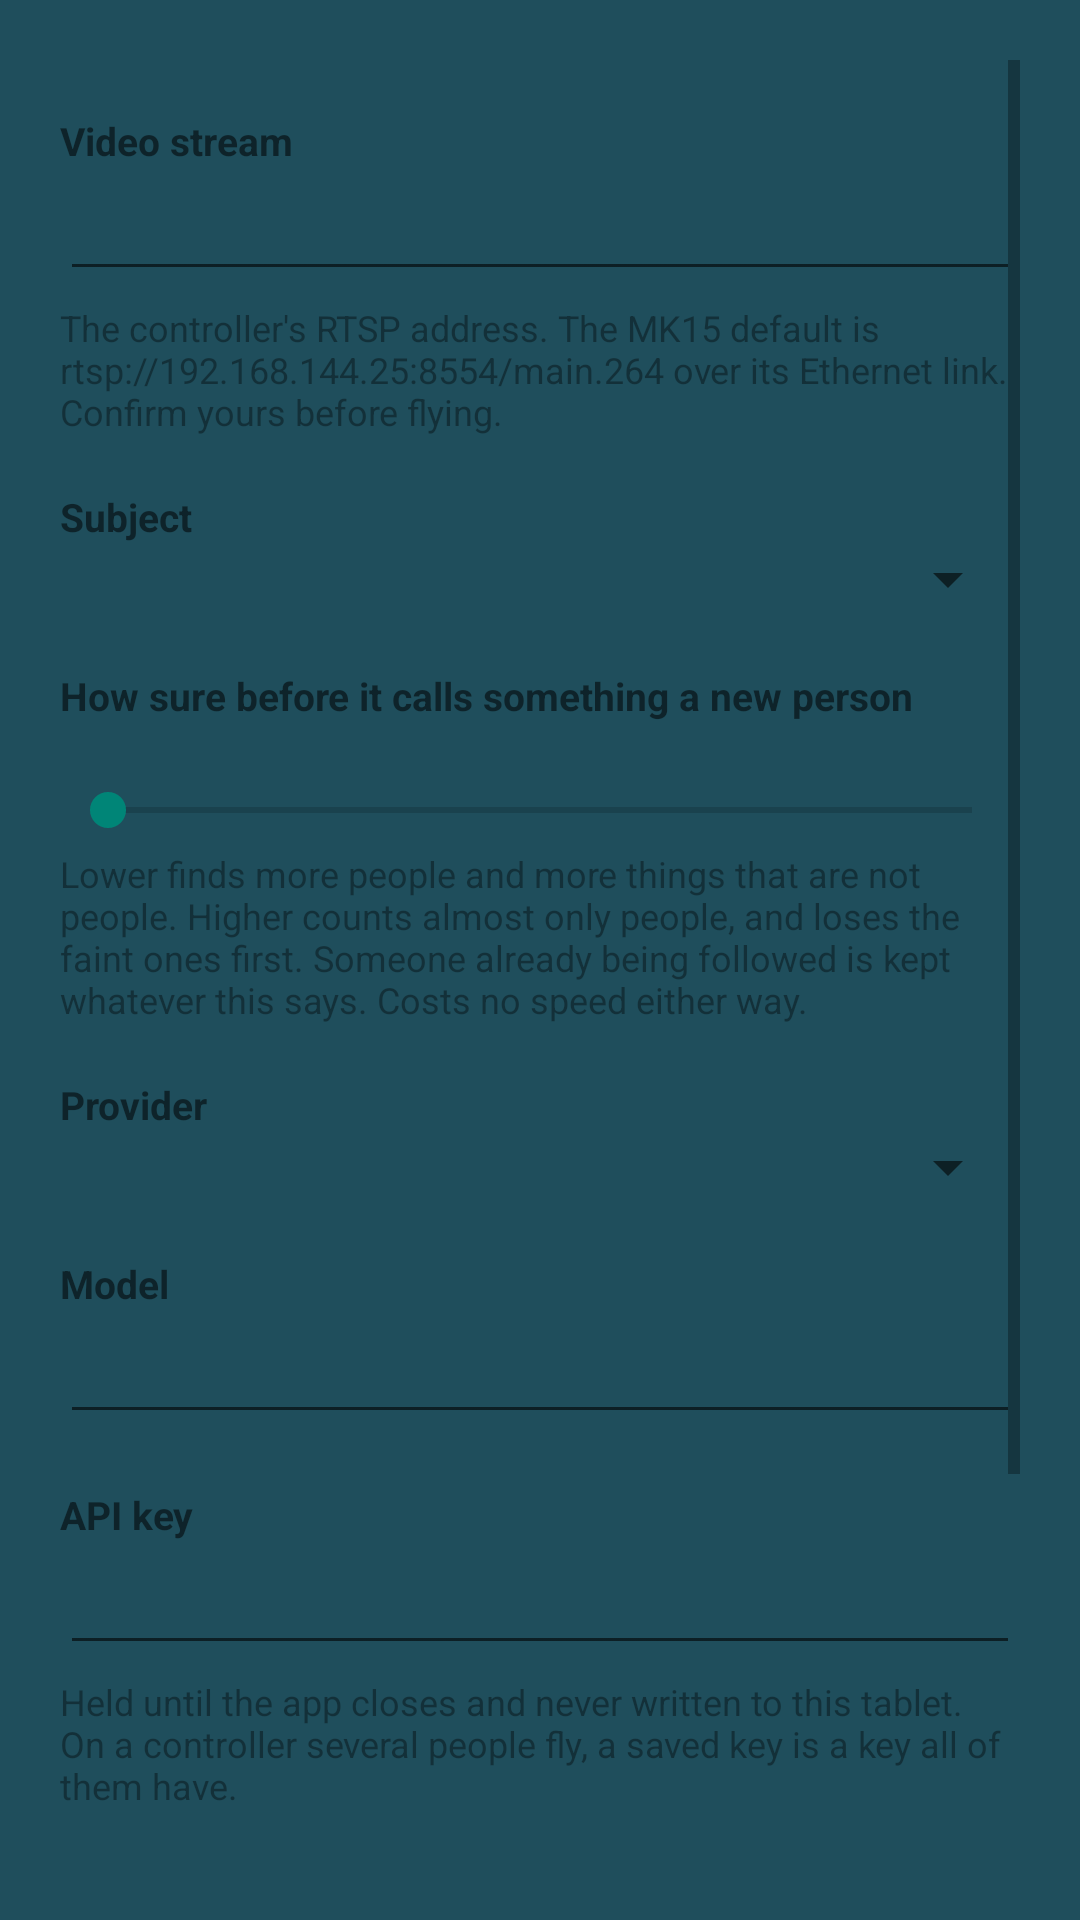

Here is an Android app screen rendered from its layout file. Give the layout XML and the strings, colors and styles it references.
<!-- AndroidManifest.xml: application theme Theme.DroneInspection -->
<!-- res/layout/activity_live_settings.xml -->
<?xml version="1.0" encoding="utf-8"?>
<ScrollView xmlns:android="http://schemas.android.com/apk/res/android"
    android:layout_width="match_parent"
    android:layout_height="match_parent"
    android:padding="20dp">

    <LinearLayout
        android:layout_width="match_parent"
        android:layout_height="wrap_content"
        android:orientation="vertical">

        <TextView style="@style/FieldLabel" android:text="@string/field_stream" />
        <EditText
            android:id="@+id/stream"
            android:layout_width="match_parent"
            android:layout_height="wrap_content"
            android:inputType="textUri"
            android:autofillHints="" />
        <TextView style="@style/FieldHint" android:text="@string/hint_stream" />

        <TextView style="@style/FieldLabel" android:text="@string/field_subject" />
        <Spinner
            android:id="@+id/domain"
            android:layout_width="match_parent"
            android:layout_height="wrap_content" />

        <TextView style="@style/FieldLabel" android:text="@string/field_sensitivity" />
        <TextView
            android:id="@+id/sensitivity_readout"
            style="@style/FieldHint"
            android:layout_width="match_parent"
            android:layout_height="wrap_content" />
        <SeekBar
            android:id="@+id/sensitivity"
            android:layout_width="match_parent"
            android:layout_height="wrap_content" />
        <TextView style="@style/FieldHint" android:text="@string/hint_sensitivity" />

        <TextView style="@style/FieldLabel" android:text="@string/field_provider" />
        <Spinner
            android:id="@+id/provider"
            android:layout_width="match_parent"
            android:layout_height="wrap_content" />

        <TextView style="@style/FieldLabel" android:text="@string/field_model" />
        <EditText
            android:id="@+id/model"
            android:layout_width="match_parent"
            android:layout_height="wrap_content"
            android:inputType="text"
            android:autofillHints="" />

        <TextView style="@style/FieldLabel" android:text="@string/field_key" />
        <EditText
            android:id="@+id/api_key"
            android:layout_width="match_parent"
            android:layout_height="wrap_content"
            android:inputType="textPassword"
            android:autofillHints="" />
        <TextView style="@style/FieldHint" android:text="@string/hint_key" />

        <TextView style="@style/FieldLabel" android:text="@string/field_interval" />
        <EditText
            android:id="@+id/interval"
            android:layout_width="match_parent"
            android:layout_height="wrap_content"
            android:inputType="number"
            android:autofillHints="" />
        <TextView style="@style/FieldHint" android:text="@string/hint_interval" />

        <Button
            android:id="@+id/save"
            android:layout_width="match_parent"
            android:layout_height="wrap_content"
            android:layout_marginTop="24dp"
            android:text="@string/save" />
    </LinearLayout>
</ScrollView>
<!-- resources referenced by this layout -->
<resources>
  <string name="field_interval">Seconds between analyses</string>
  <string name="field_key">API key</string>
  <string name="field_model">Model</string>
  <string name="field_provider">Provider</string>
  <string name="field_sensitivity">How sure before it calls something a new person</string>
  <string name="field_stream">Video stream</string>
  <string name="field_subject">Subject</string>
  <string name="hint_interval">Not a frame rate. One round trip to a provider takes seconds, so frames are sampled and the overlay says how old its boxes are. Shorter means fresher boxes and a proportionally larger bill.</string>
  <string name="hint_key">Held until the app closes and never written to this tablet. On a controller several people fly, a saved key is a key all of them have.</string>
  <string name="hint_sensitivity">Lower finds more people and more things that are not people. Higher counts almost only people, and loses the faint ones first. Someone already being followed is kept whatever this says. Costs no speed either way.</string>
  <string name="hint_stream">The controller\'s RTSP address. The MK15 default is rtsp://192.168.144.25:8554/main.264 over its Ethernet link. Confirm yours before flying.</string>
  <string name="save">Save</string>
  <style name="FieldHint">
          <item name="android:layout_width">match_parent</item>
          <item name="android:layout_height">wrap_content</item>
          <item name="android:layout_marginTop">4dp</item>
          <item name="android:textSize">12sp</item>
          <item name="android:alpha">0.7</item>
      </style>
  <style name="FieldLabel">
          <item name="android:layout_width">match_parent</item>
          <item name="android:layout_height">wrap_content</item>
          <item name="android:layout_marginTop">18dp</item>
          <item name="android:textStyle">bold</item>
          <item name="android:textSize">13sp</item>
      </style>
  <style name="Theme.DroneInspection" parent="Theme.AppCompat.DayNight.NoActionBar">
          <item name="android:statusBarColor">@color/brand</item>
          <item name="android:windowBackground">@color/brand</item>
      </style>
  <color name="brand">#1F4E5C</color>
</resources>
